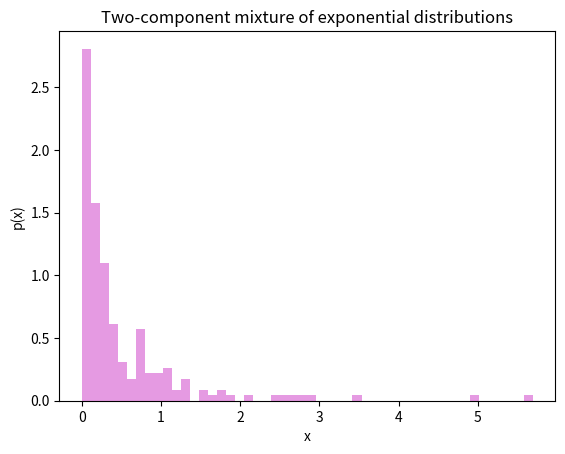

The script that saved this image:
import numpy as np
from numpy import random
import matplotlib.pyplot as plt

rng = random.default_rng(410)

# QUESTION 4: EM ALGORITHM FOR A MIXTURE OF EXPONENTIALS
# ------------------------------------------------------


# TODO: (d) implement the EM algorithm. generate N=200 observations using true parameters
#  lambda1=1, lambda2=5, theta=0,4
# -------------------------------------------------------------------------------------------
# generate data
num_obs = 200
true_theta = 0.4
true_lambda1 = 1
true_lambda2 = 5
component = np.random.choice([1, 2], size=num_obs, p=[true_theta, 1 - true_theta])
observed_data = np.empty(num_obs)
observed_data[component == 1] = rng.exponential(scale=1 / true_lambda1, size=(component == 1).sum())
observed_data[component == 2] = rng.exponential(scale=1 / true_lambda2, size=(component == 2).sum())

# plot the observed data (just for visuals!)
plt.hist(observed_data, bins=50, density=True, alpha=0.7, color="orchid")
plt.xlabel("x")
plt.ylabel("p(x)")
plt.title("Two-component mixture of exponential distributions")
plt.show()


# implement the EM algorithm

def EM(x=observed_data, tolerance=1e-6):
    """
    Expectation maximization algorithm for a mixture of two exponential components.
    """
    # initialize the parameters
    n = len(x)
    x1, x2 = x[component == 1], x[component == 2]
    theta_init = 0.5
    lamb1_init = np.mean(x1)
    lamb2_init = np.mean(x2)
    Delta = np.where(component == 1, 1, 0)
    # TODO: initialize the log likelihood using complete data log likelihood (i think)
    ll_complete = np.sum(Delta * (np.log(theta_init) + np.log(lamb1_init) - lamb1_init * x) +
                         (1 - Delta) * (np.log(1 - theta_init) + np.log(lamb2_init) - lamb2_init * x)
                         )
    # ll_new = np.sum(expected_membership) * np.log(theta_new) + \
    #          np.sum(1 - expected_membership) * np.log(1 - theta_new) + \
    #          np.sum(expected_membership * (np.log(lamb1_new) - lamb1_new * x)) + \
    #          np.sum((1 - expected_membership) * (np.log(lamb2_new) - lamb2_new * x))
    theta, lamb1, lamb2, ll = theta_init, lamb1_init, lamb2_init, ll_complete
    log_likelihood_values = [ll]
    converged = False
    while not converged:  # run algorithm until convergence
        # E-step: compute E[Delta_i | X_i = x_i]
        expected_membership = (theta * lamb1 * np.exp(- lamb1 * x)) / \
                              (theta * lamb1 * np.exp(- lamb1 * x) + (1 - theta) * lamb2 * np.exp(- lamb2 * x))
        # M-step: compute updated lamb1, lamb2, theta using closed-form equations
        # TODO: compute the log likelihood at each iteration?????
        theta_new = (1 / n) * np.sum(expected_membership)
        # TODO: derive closed form update eqns for lamb1, lamb2
        # TODO: implement updates for lamb1, lamb2
        lamb1_new = np.sum(expected_membership) / np.sum(expected_membership * x)
        lamb2_new = np.sum(1 - expected_membership) / np.sum((1 - expected_membership) * x)
        # TODO: compute log likelihood properly! HERE! not correct yet
        # expected log likelihood??? im pretty sure thats what this is
        ll_new = np.sum(expected_membership) * np.log(theta_new) + \
                 np.sum(1 - expected_membership) * np.log(1 - theta_new) + \
                 np.sum(expected_membership * (np.log(lamb1_new) - lamb1_new * x)) + \
                 np.sum((1 - expected_membership) * (np.log(lamb2_new) - lamb2_new * x))
        # TODO: correct convergence to be if log likelihood has converged since that's what we're maximizing
        if np.abs(ll_new - ll) < tolerance: # stop if the EM alg has converged
            converged = True
        # otherwise complete the update + keep track
        theta, lamb1, lamb2 = theta_new, lamb1_new, lamb2_new
        ll = ll_new
        log_likelihood_values.append(ll)
    return log_likelihood_values


# TODO: (e) plot the log likelihood at each iteration of the EM alg
#  illustrate monotone increasing property of EM
#  how many iterations until convergence?
# ------------------------------------------------------------------

log_likelihood = EM()

# plot log likelihood at each iteration
plt.figure(figsize=(10, 7))


# TODO: (f)
# -----------------------------------------
